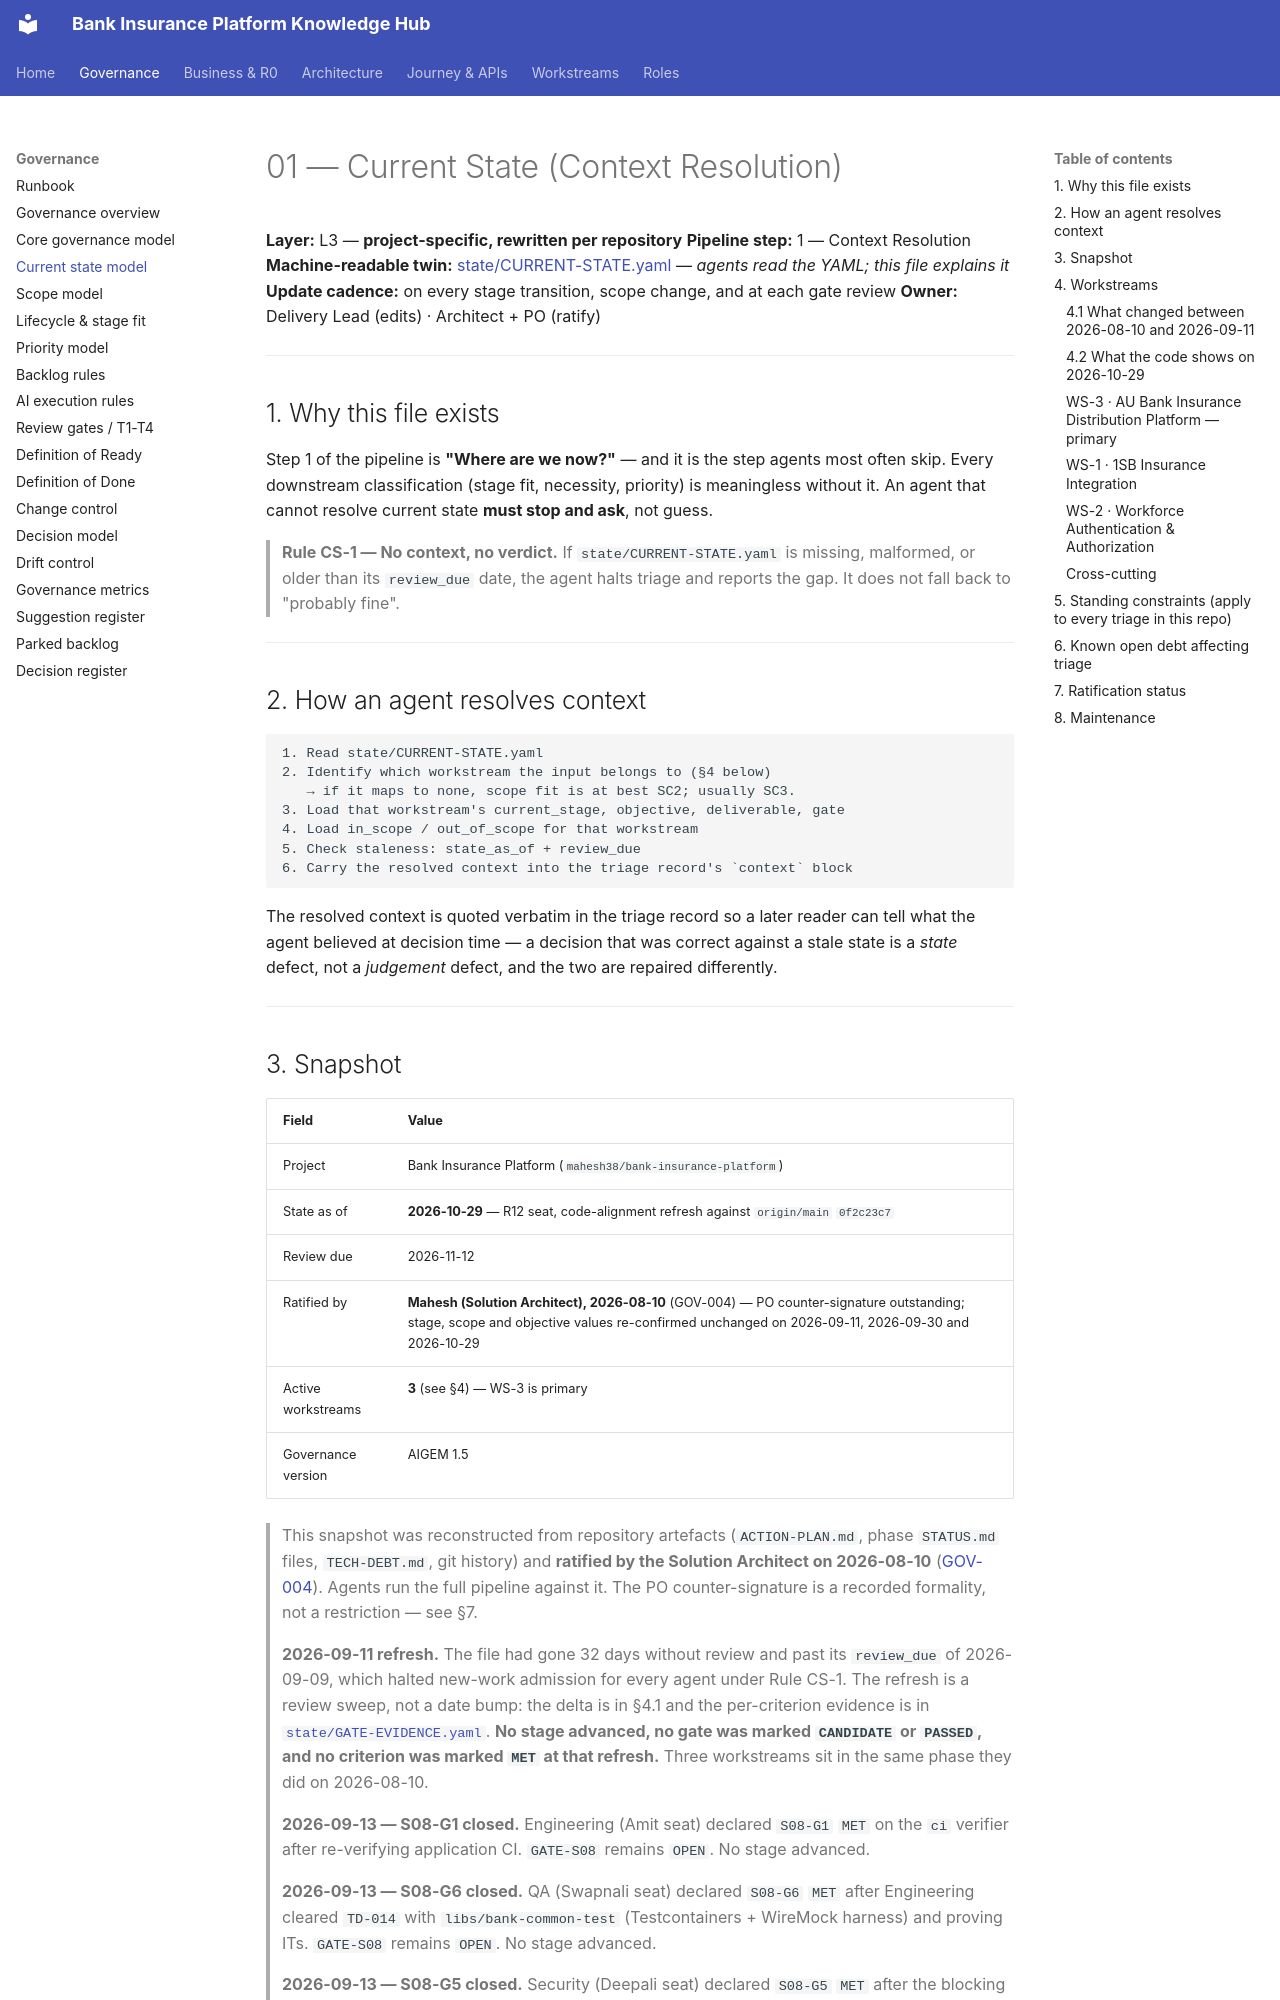

repository: Mahesh38/bank-insurance-platform · page: governance/01-CURRENT_STATE/index.html · generator: mkdocs

# 01 — Current State (Context Resolution)

**Layer:** L3 — **project-specific, rewritten per repository**
**Pipeline step:** 1 — Context Resolution
**Machine-readable twin:** [state/CURRENT-STATE.yaml](./state/CURRENT-STATE.yaml) — *agents read the YAML; this file explains it*
**Update cadence:** on every stage transition, scope change, and at each gate review
**Owner:** Delivery Lead (edits) · Architect + PO (ratify)

---

## 1. Why this file exists

Step 1 of the pipeline is **"Where are we now?"** — and it is the step agents most often skip.
Every downstream classification (stage fit, necessity, priority) is meaningless without it. An
agent that cannot resolve current state **must stop and ask**, not guess.

> **Rule CS-1 — No context, no verdict.** If `state/CURRENT-STATE.yaml` is missing, malformed,
> or older than its `review_due` date, the agent halts triage and reports the gap. It does not
> fall back to "probably fine".

---

## 2. How an agent resolves context

```text
1. Read state/CURRENT-STATE.yaml
2. Identify which workstream the input belongs to (§4 below)
   → if it maps to none, scope fit is at best SC2; usually SC3.
3. Load that workstream's current_stage, objective, deliverable, gate
4. Load in_scope / out_of_scope for that workstream
5. Check staleness: state_as_of + review_due
6. Carry the resolved context into the triage record's `context` block
```

The resolved context is quoted verbatim in the triage record so a later reader can tell what
the agent believed at decision time — a decision that was correct against a stale state is a
*state* defect, not a *judgement* defect, and the two are repaired differently.

---
